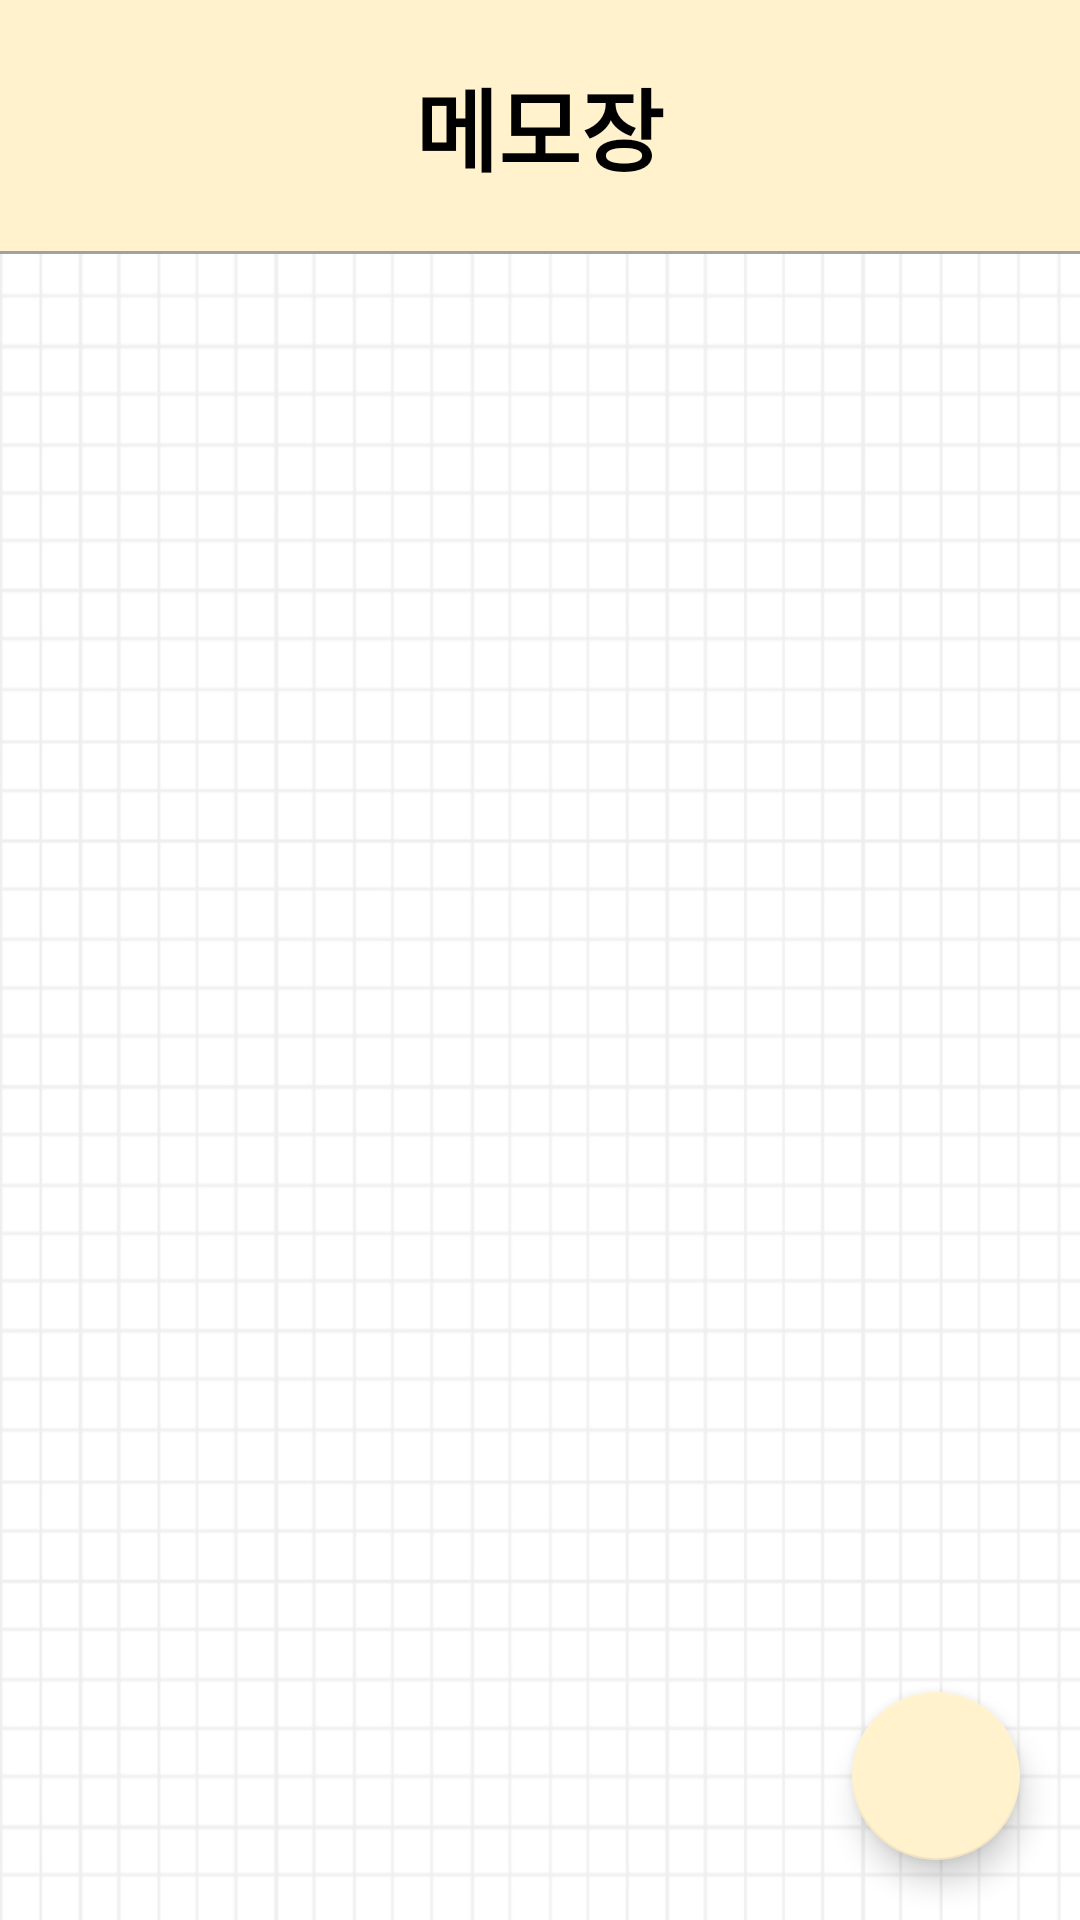

Layout XML and referenced resources for this Android screen:
<!-- AndroidManifest.xml: application theme Theme.Graduation1 -->
<!-- res/layout/board_activity_main.xml -->
<?xml version="1.0" encoding="utf-8"?>
<RelativeLayout xmlns:android="http://schemas.android.com/apk/res/android"
    xmlns:app="http://schemas.android.com/apk/res-auto"
    xmlns:tools="http://schemas.android.com/tools"
    android:layout_width="match_parent"
    android:layout_height="match_parent"
    tools:context=".MainActivity"
    android:background="@drawable/background">

    <LinearLayout
        android:layout_width="match_parent"
        android:layout_height="match_parent"
        android:orientation="vertical">

        <RelativeLayout
            android:background="#fff2cd"
            android:padding="20dp"
            android:layout_width="match_parent"
            android:layout_height="wrap_content">


            <TextView
                android:id="@+id/subject_text"
                android:layout_width="wrap_content"
                android:layout_height="wrap_content"
                android:layout_centerInParent="true"
                android:text="메모장"
                android:textColor="#000000"
                android:textSize="30dp"
                android:textStyle="bold" />


        </RelativeLayout>


        <View
            android:layout_width="match_parent"
            android:layout_height="1dp"
            android:background="#a1a1a1"/>

        <ListView
            android:id="@+id/board_list"
            android:layout_width="match_parent"
            android:layout_height="match_parent"/>

    </LinearLayout>



    <com.google.android.material.floatingactionbutton.FloatingActionButton
        android:id="@+id/add_btn"
        android:layout_margin="20dp"
        app:backgroundTint="#fff2cd"
        android:layout_width="wrap_content"
        android:layout_height="wrap_content"
        android:layout_alignParentRight="true"
        android:layout_alignParentBottom="true"
        app:srcCompat="@drawable/baseline_add_24"
        app:fabSize="auto"/>
</RelativeLayout>
<!-- resources referenced by this layout -->
<resources>
  <!-- drawable background: jpg bitmap (drawable, 123122 bytes) -->
  <style name="Theme.Graduation1" parent="Theme.AppCompat.DayNight.DarkActionBar">
          
          <item name="colorPrimary">@color/purple_500</item>
          <item name="colorPrimaryVariant">@color/purple_700</item>
          <item name="colorOnPrimary">@color/white</item>
          
          <item name="colorSecondary">@color/teal_200</item>
          <item name="colorSecondaryVariant">@color/teal_700</item>
          <item name="colorOnSecondary">@color/black</item>
          
          <item name="android:statusBarColor">?attr/colorPrimaryVariant</item>
          
          <item name="android:windowFullscreen">true</item>
          <item name="windowNoTitle">true</item>
      </style>
  <!-- not gathered from this repository: default colours our renderer supplied (Android Studio template values) -->
  <color name="purple_500">#FF6200EE</color>
  <color name="purple_700">#FF3700B3</color>
  <color name="teal_200">#FF03DAC5</color>
  <color name="teal_700">#FF018786</color>
  <color name="black">#FF000000</color>
  <color name="white">#FFFFFFFF</color>
</resources>
